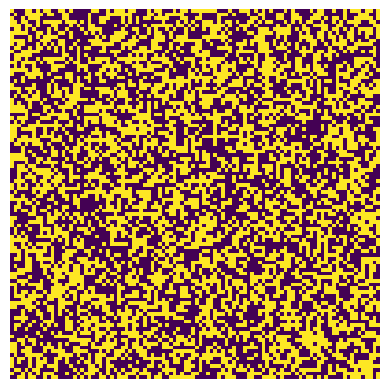

This figure's Python source:
#!/usr/bin/env python3

"""
A simple Conway's Game of Life implementation
"""

import matplotlib.pyplot as plt
import matplotlib.animation as animation
import numpy as np
import time
import os

GRID_SIZE = 100

# grid = np.zeros((20, 20), dtype=int)
# A glider
# grid[3,3] = 1
# grid[4,4] = 1
# grid[5,4] = 1
# grid[5,3] = 1
# grid[5,2] = 1


def update(grid):
    new_grid = np.zeros((GRID_SIZE, GRID_SIZE), dtype=int)
    for row in range(GRID_SIZE):
        for column in range(GRID_SIZE):
            total = int(
                grid[row, (column - 1) % GRID_SIZE]
                + grid[row, (column + 1) % GRID_SIZE]
                + grid[(row - 1) % GRID_SIZE, column]
                + grid[(row + 1) % GRID_SIZE, column]
                + grid[(row - 1) % GRID_SIZE, (column - 1) % GRID_SIZE]
                + grid[(row - 1) % GRID_SIZE, (column + 1) % GRID_SIZE]
                + grid[(row + 1) % GRID_SIZE, (column - 1) % GRID_SIZE]
                + grid[(row + 1) % GRID_SIZE, (column + 1) % GRID_SIZE]
            )

            if grid[row, column] == 1:
                if (total == 2) or (total == 3):
                    new_grid[row, column] = 1
                else:
                    new_grid[row, column] = 0
            if grid[row, column] == 0:
                if total == 3:
                    new_grid[row, column] = 1

    grid[:] = new_grid[:]
    return grid


def run_it(frameNum, grid, img):
    grid = update(grid)
    # print(grid)
    img.set_data(grid)
    return img


def main():
    grid = np.random.randint(2, size=(GRID_SIZE, GRID_SIZE), dtype=int)
    fig, ax = plt.subplots()
    img = ax.imshow(grid, interpolation="nearest", aspect="equal")
    # img.set_cmap('hot')  # Black and white
    plt.axis("off")
    plt.axis("image")
    game_animation = animation.FuncAnimation(fig, run_it, fargs=(grid, img), frames=None, interval=1, save_count=50)
    plt.show()


if __name__ == '__main__':
    main()
